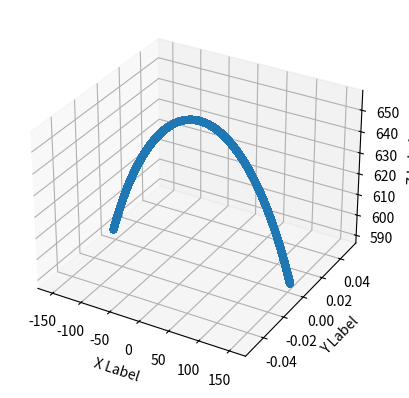
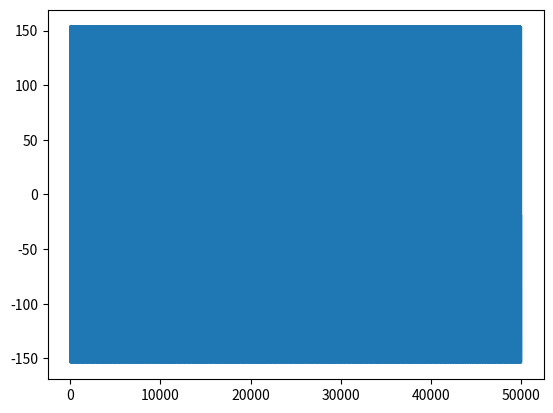

These charts were generated, in order, by the following Python code:
import matplotlib.pyplot as plt
import numpy as np


def thao(time):
    return np.sin(time*1.8 + np.pi/2) * np.pi/4 + 102 * np.pi / 180

def rot(r):
    return r - 102 * np.pi / 180

def x(vals):
    l = 217.5
    return l * np.sin(vals)

def y(vals):
    return 0

def z(vals):
    l = 217.5
    l0 = 147 + 155 + 135
    return l0 + l * np.cos(vals)

time = np.arange(0, 10000, 0.2)

vals = thao(time)

vals_youbot = rot(vals)

fig = plt.figure()
ax = fig.add_subplot(projection='3d')

x4 = x(vals_youbot)
y4 = y(vals_youbot)
z4 = z(vals_youbot)
ax.scatter(x4, y4, z4)

ax.set_xlabel('X Label')
ax.set_ylabel('Y Label')
ax.set_zlabel('Z Label')

fig1 = plt.figure()
ax1 = fig1.add_subplot()
ax1.plot(x4)


plt.show()